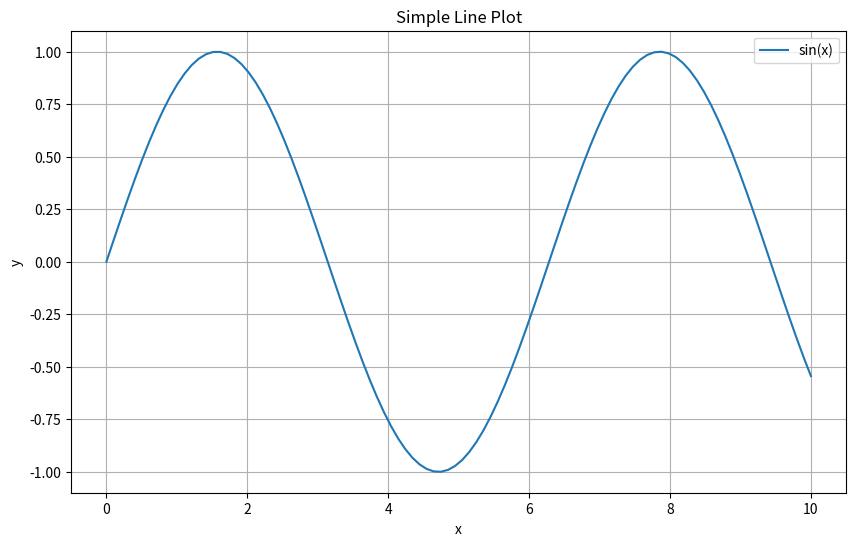
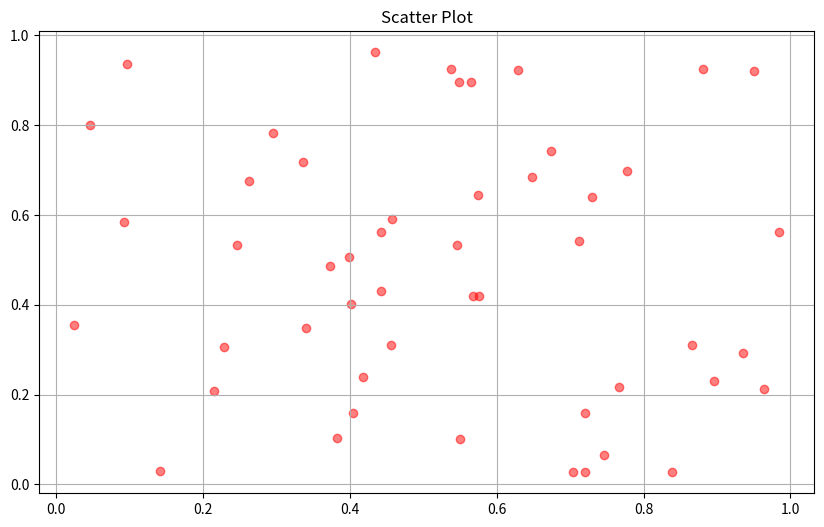
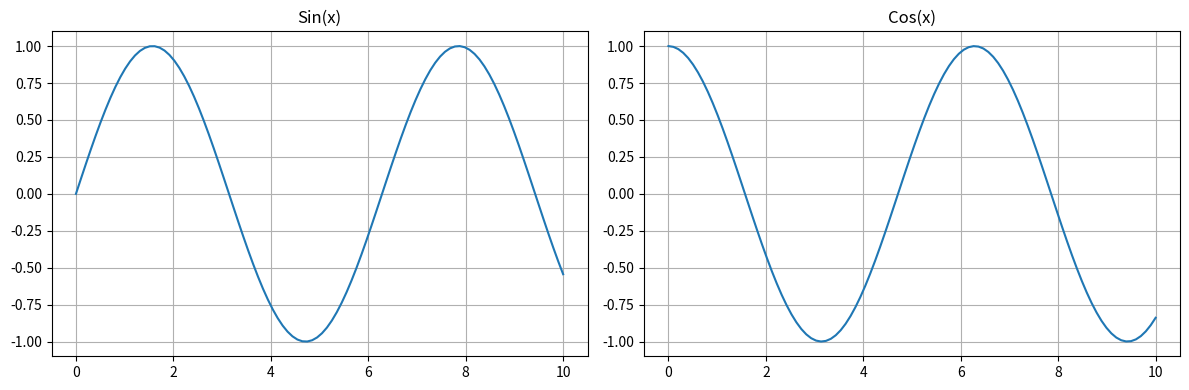
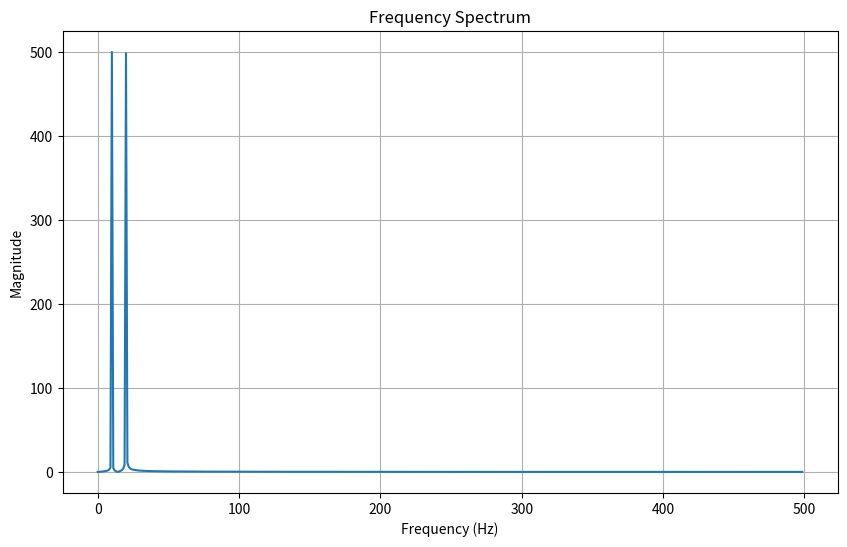
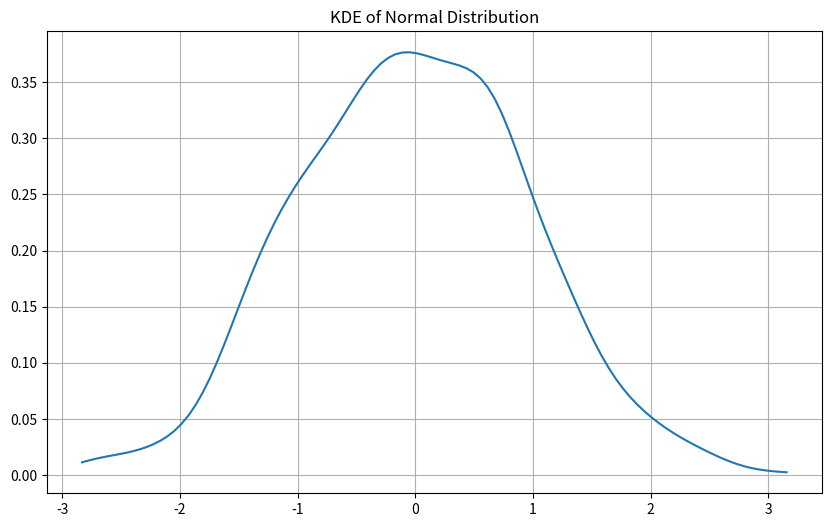
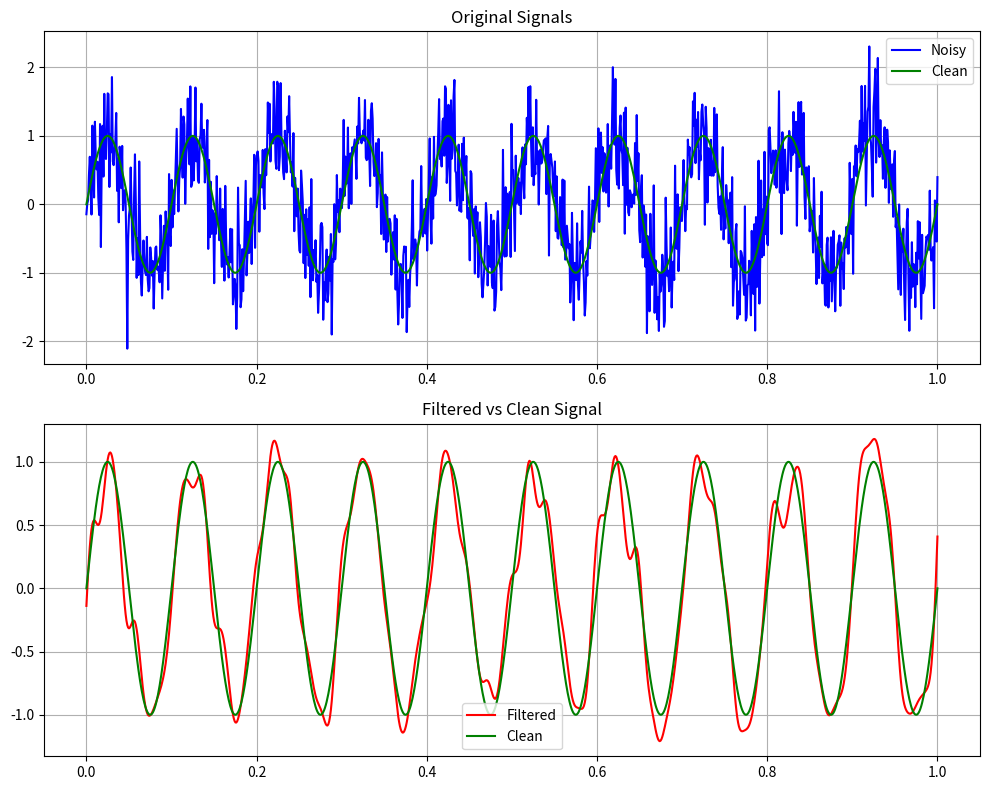

Recreate these plots in Python, in order.
# Import required libraries
import numpy as np
import matplotlib.pyplot as plt
from scipy import optimize, stats, signal

# 1. NumPy Basics
# Creating arrays
array_1d = np.array([1, 2, 3, 4, 5])
print("1D Array:", array_1d)

array_2d = np.array([[1, 2, 3], [4, 5, 6]])
print("\n2D Array:\n", array_2d)

zeros = np.zeros((3, 3))
print("\nZeros Array:\n", zeros)

ones = np.ones((2, 4))
print("\nOnes Array:\n", ones)

random_array = np.random.rand(3, 3)
print("\nRandom Array:\n", random_array)

# Array operations
arr1 = np.array([1, 2, 3])
arr2 = np.array([4, 5, 6])
print("\nArray 1:", arr1)
print("Array 2:", arr2)

addition = arr1 + arr2
print("Addition:", addition)

multiplication = arr1 * arr2
print("Element-wise multiplication:", multiplication)

dot_product = np.dot(arr1, arr2)
print("Dot product:", dot_product)

# Array manipulation
reshaped = array_1d.reshape(5, 1)
print("\nReshaped Array:\n", reshaped)

transposed = array_2d.T
print("\nTransposed Array:\n", transposed)

concatenated = np.concatenate((arr1, arr2))
print("\nConcatenated Array:", concatenated)

# 2. Matplotlib Basics
# Line plot
x = np.linspace(0, 10, 100)
y = np.sin(x)
plt.figure(figsize=(10, 6))
plt.plot(x, y, label='sin(x)')
plt.title('Simple Line Plot')
plt.xlabel('x')
plt.ylabel('y')
plt.legend()
plt.grid(True)
plt.show()

# Scatter plot
x_scatter = np.random.rand(50)
y_scatter = np.random.rand(50)
plt.figure(figsize=(10, 6))
plt.scatter(x_scatter, y_scatter, c='red', alpha=0.5)
plt.title('Scatter Plot')
plt.grid(True)
plt.show()

# Subplots
fig, (ax1, ax2) = plt.subplots(1, 2, figsize=(12, 4))
ax1.plot(x, np.sin(x))
ax1.set_title('Sin(x)')
ax1.grid(True)
ax2.plot(x, np.cos(x))
ax2.set_title('Cos(x)')
ax2.grid(True)
plt.tight_layout()
plt.show()

# 3. SciPy Basics
# Optimization
def objective(x):
    return x**2 + 10*np.sin(x)

result = optimize.minimize(objective, x0=0)
print("\nOptimization Result:")
print("Minimum found at x =", result.x[0])
print("Minimum value =", result.fun)

# Signal processing
t = np.linspace(0, 1, 1000)
signal_data = np.sin(2*np.pi*10*t) + np.sin(2*np.pi*20*t)
fourier = np.fft.fft(signal_data)
freq = np.fft.fftfreq(len(t), t[1] - t[0])

plt.figure(figsize=(10, 6))
plt.plot(freq[:len(freq)//2], np.abs(fourier)[:len(freq)//2])
plt.title('Frequency Spectrum')
plt.xlabel('Frequency (Hz)')
plt.ylabel('Magnitude')
plt.grid(True)
plt.show()

# Statistics
normal_dist = stats.norm.rvs(loc=0, scale=1, size=1000)
print("\nNormal Distribution Statistics:")
print("Mean:", np.mean(normal_dist))
print("Standard Deviation:", np.std(normal_dist))

kde = stats.gaussian_kde(normal_dist)
x_range = np.linspace(min(normal_dist), max(normal_dist), 100)
plt.figure(figsize=(10, 6))
plt.plot(x_range, kde(x_range))
plt.title('KDE of Normal Distribution')
plt.grid(True)
plt.show()

# Advanced Example: Signal Processing and Visualization
# Generate a noisy signal
t = np.linspace(0, 1, 1000)
clean_signal = np.sin(2*np.pi*10*t)
noise = np.random.normal(0, 0.5, len(t))
noisy_signal = clean_signal + noise

# Apply a lowpass filter
b, a = signal.butter(4, 0.1, 'low')
filtered_signal = signal.filtfilt(b, a, noisy_signal)

print("\nSignal Statistics:")
print("Clean Signal Mean:", np.mean(clean_signal))
print("Noisy Signal Mean:", np.mean(noisy_signal))
print("Filtered Signal Mean:", np.mean(filtered_signal))

# Visualize results
fig, (ax1, ax2) = plt.subplots(2, 1, figsize=(10, 8))

ax1.plot(t, noisy_signal, 'b-', label='Noisy')
ax1.plot(t, clean_signal, 'g-', label='Clean')
ax1.set_title('Original Signals')
ax1.legend()
ax1.grid(True)

ax2.plot(t, filtered_signal, 'r-', label='Filtered')
ax2.plot(t, clean_signal, 'g-', label='Clean')
ax2.set_title('Filtered vs Clean Signal')
ax2.legend()
ax2.grid(True)

plt.tight_layout()
plt.show()
